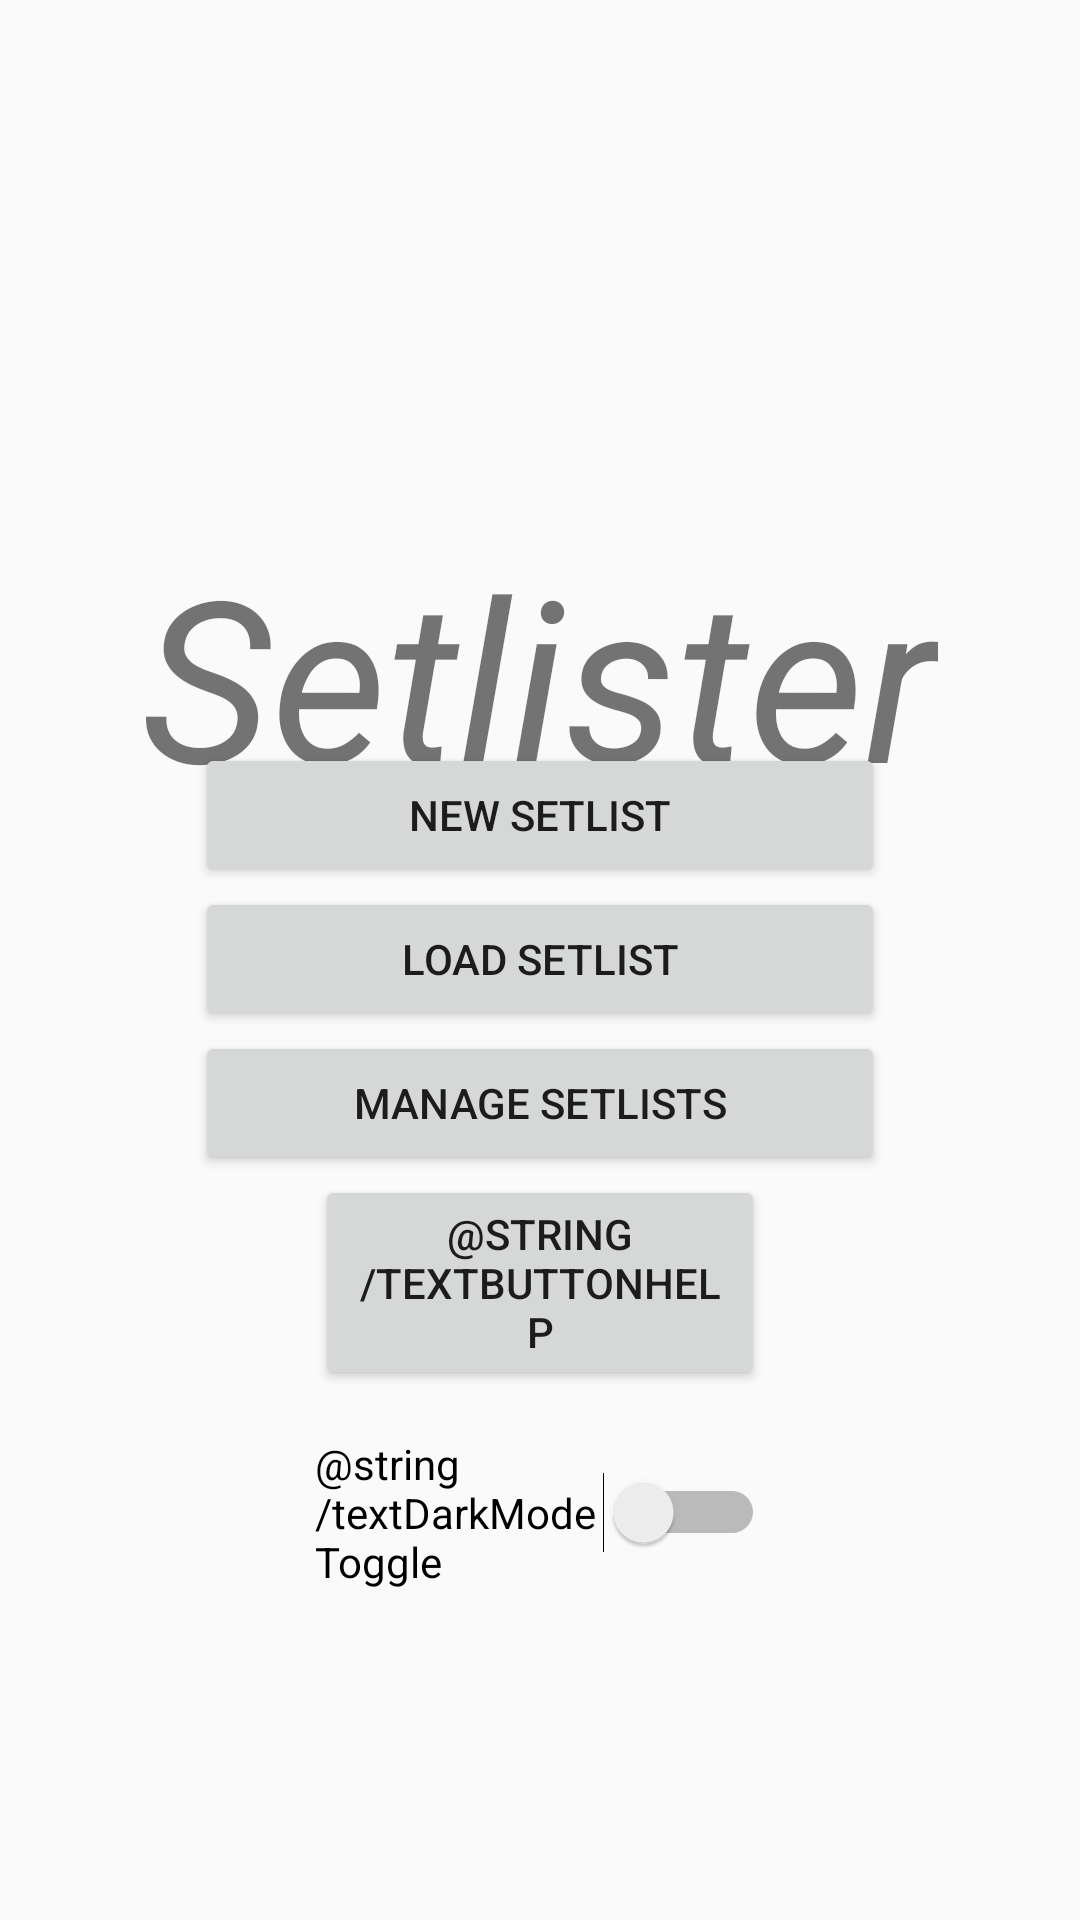

Android layout source for this screen:
<!-- AndroidManifest.xml: application theme SetlisterTheme -->
<!-- res/layout/activity_main_menu.xml -->
<?xml version="1.0" encoding="utf-8"?>
<RelativeLayout xmlns:android="http://schemas.android.com/apk/res/android"
    xmlns:app="http://schemas.android.com/apk/res-auto"
    xmlns:tools="http://schemas.android.com/tools"
    android:id="@+id/coordinatorLayout"
    android:layout_width="match_parent"
    android:layout_height="match_parent"
    tools:context=".Activities.MainMenuActivity"
    android:theme="@style/SetlisterTheme">

    <TextView
        android:id="@+id/textTitle"
        android:layout_width="wrap_content"
        android:layout_height="wrap_content"
        android:layout_centerHorizontal="true"
        android:layout_marginTop="175dp"
        android:text="@string/app_name"
        android:textSize="75sp"
        android:textStyle="italic" />

    <Button
        android:id="@+id/buttonNewSetlist"
        android:layout_width="230dp"
        android:layout_height="wrap_content"
        android:layout_above="@+id/buttonLoadSetlist"
        android:layout_centerHorizontal="true"
        android:text="@string/textButtonNewSetlist" />

    <Button
        android:id="@+id/buttonLoadSetlist"
        android:layout_width="230dp"
        android:layout_height="wrap_content"
        android:layout_above="@+id/buttonManageSetlists"
        android:layout_centerHorizontal="true"
        android:text="@string/textButtonLoadSetlist"
        app:layout_constraintTop_toBottomOf="@+id/buttonNewSetlist" />

    <Button
        android:id="@+id/buttonManageSetlists"
        android:layout_width="230dp"
        android:layout_height="wrap_content"
        android:layout_above="@+id/buttonHelp"
        android:layout_centerHorizontal="true"
        android:text="@string/textButtonManageSetlist"
        app:layout_constraintTop_toBottomOf="@+id/buttonLoadSetlist" />

    <Button
        android:id="@+id/buttonHelp"
        android:layout_width="150dp"
        android:layout_height="wrap_content"
        android:layout_above="@+id/DarkModeToggle"
        android:layout_centerHorizontal="true"
        android:text="@string/textButtonHelp"
        app:layout_constraintTop_toBottomOf="@+id/buttonLoadSetlist" />

    <Switch
        android:id="@+id/DarkModeToggle"
        android:layout_width="150dp"
        android:layout_height="wrap_content"
        android:layout_alignParentBottom="true"
        android:layout_centerHorizontal="true"
        android:layout_marginTop="15dp"
        android:layout_marginBottom="110dp"
        android:text="@string/textDarkModeToggle"
        app:layout_constraintTop_toBottomOf="@+id/buttonManageSetlists" />

</RelativeLayout>
<!-- resources referenced by this layout -->
<resources>
  <string name="app_name">Setlister</string>
  <string name="textButtonLoadSetlist">Load Setlist</string>
  <string name="textButtonManageSetlist">Manage Setlists</string>
  <string name="textButtonNewSetlist">New Setlist</string>
  <style name="SetlisterTheme" parent="Theme.AppCompat.DayNight.NoActionBar">
          
          <item name="colorPrimary">@color/colorPrimary</item>
          <item name="colorPrimaryDark">@color/colorPrimaryDark</item>
          <item name="colorAccent">@color/colorAccent</item>
      </style>
  <!-- not gathered from this repository: default colours our renderer supplied (Android Studio template values) -->
  <color name="colorPrimary">#FF6200EE</color>
  <color name="colorPrimaryDark">#FF3700B3</color>
  <color name="colorAccent">#FF03DAC5</color>
</resources>
